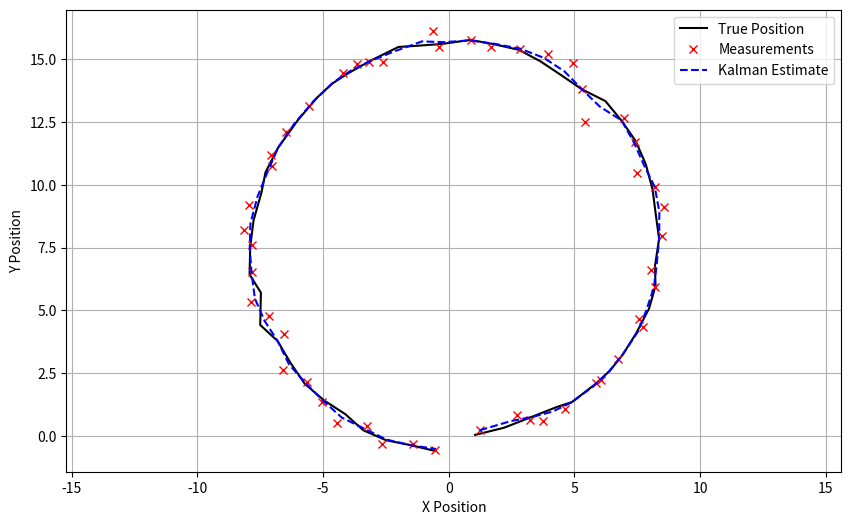

This figure's Python source:
import numpy as np
import matplotlib.pyplot as plt

def circle(samples = 50, origin = np.array([0,0]), radius = 1 ):
    
    angles = np.linspace(0, 2 * np.pi, samples, endpoint=False)
    x = origin[0] + radius * np.cos(angles)
    y = origin[1] + radius * np.sin(angles)

    return np.vstack((x, y)).T

timeStep = 1.0
# Intal state and covaraince
mu = np.array([[0.0],
              [0.0]])
sigma = np.array([[1.0 , 0],
                 [0, 1.0]])

# System matrices 
A = np.array([[1,0],
             [0,1]])
B = np.array([[timeStep, 0],
             [0, timeStep]])
C = np.array([[1,0],
             [0,1]])

# Noise Covariances
R = np.array([[0.01, 0],
              [0, 0.01]])  # Process noise
Q = np.array([[0.1, 0],
              [0, 0.1]])   # Measurement noise

pos_real = []
measurements = []
estimates = []

np.random.seed(42)
inital_pos = mu.copy()

# Circle Control input
u_t = circle()


for i in range(50):
    
    # Simulate the real position wit noisy measurement
    process_noise = np.random.multivariate_normal([0,0],R).reshape(2,1)
    true_pos = A @ mu + B @ u_t[i] + process_noise
    measurement_noise = np.random.multivariate_normal([0,0],Q).reshape(2,1)
    z_t = C @ true_pos + measurement_noise

    # Prediction
    mu_bar = A @ mu + B @ u_t[i]
    sigma_bar = A @ sigma @ A.transpose() + R 

    # Update step 
    K_t = sigma_bar @ C.transpose() @ np.linalg.inv(C @ sigma_bar @ C.transpose() + Q)
    mu = mu_bar + K_t@(z_t - C @ mu_bar) 
    sigma = (np.eye(2) - K_t @ C) @ sigma_bar

    pos_real.append(true_pos.flatten())
    measurements.append(z_t.flatten())
    estimates.append(mu.flatten())

# --- Plotting ---
true_positions = np.array(pos_real)
measurements = np.array(measurements)
estimates = np.array(estimates)

plt.figure(figsize=(10, 6))
plt.plot(true_positions[:, 0], true_positions[:, 1], 'k-', label='True Position')
plt.plot(measurements[:, 0], measurements[:, 1], 'rx', label='Measurements')
plt.plot(estimates[:, 0], estimates[:, 1], 'b--', label='Kalman Estimate')
plt.xlabel("X Position")
plt.ylabel("Y Position")
plt.legend()
plt.axis('equal')
plt.grid(True)
plt.savefig("kalman_output.png")

# Error predicted
rmse_predicted = np.sqrt(np.mean((estimates-true_positions)**2))
print(rmse_predicted)

# Error measurement
rmse_measurements = np.sqrt(np.mean((measurements-true_positions)**2))
print(rmse_measurements)
